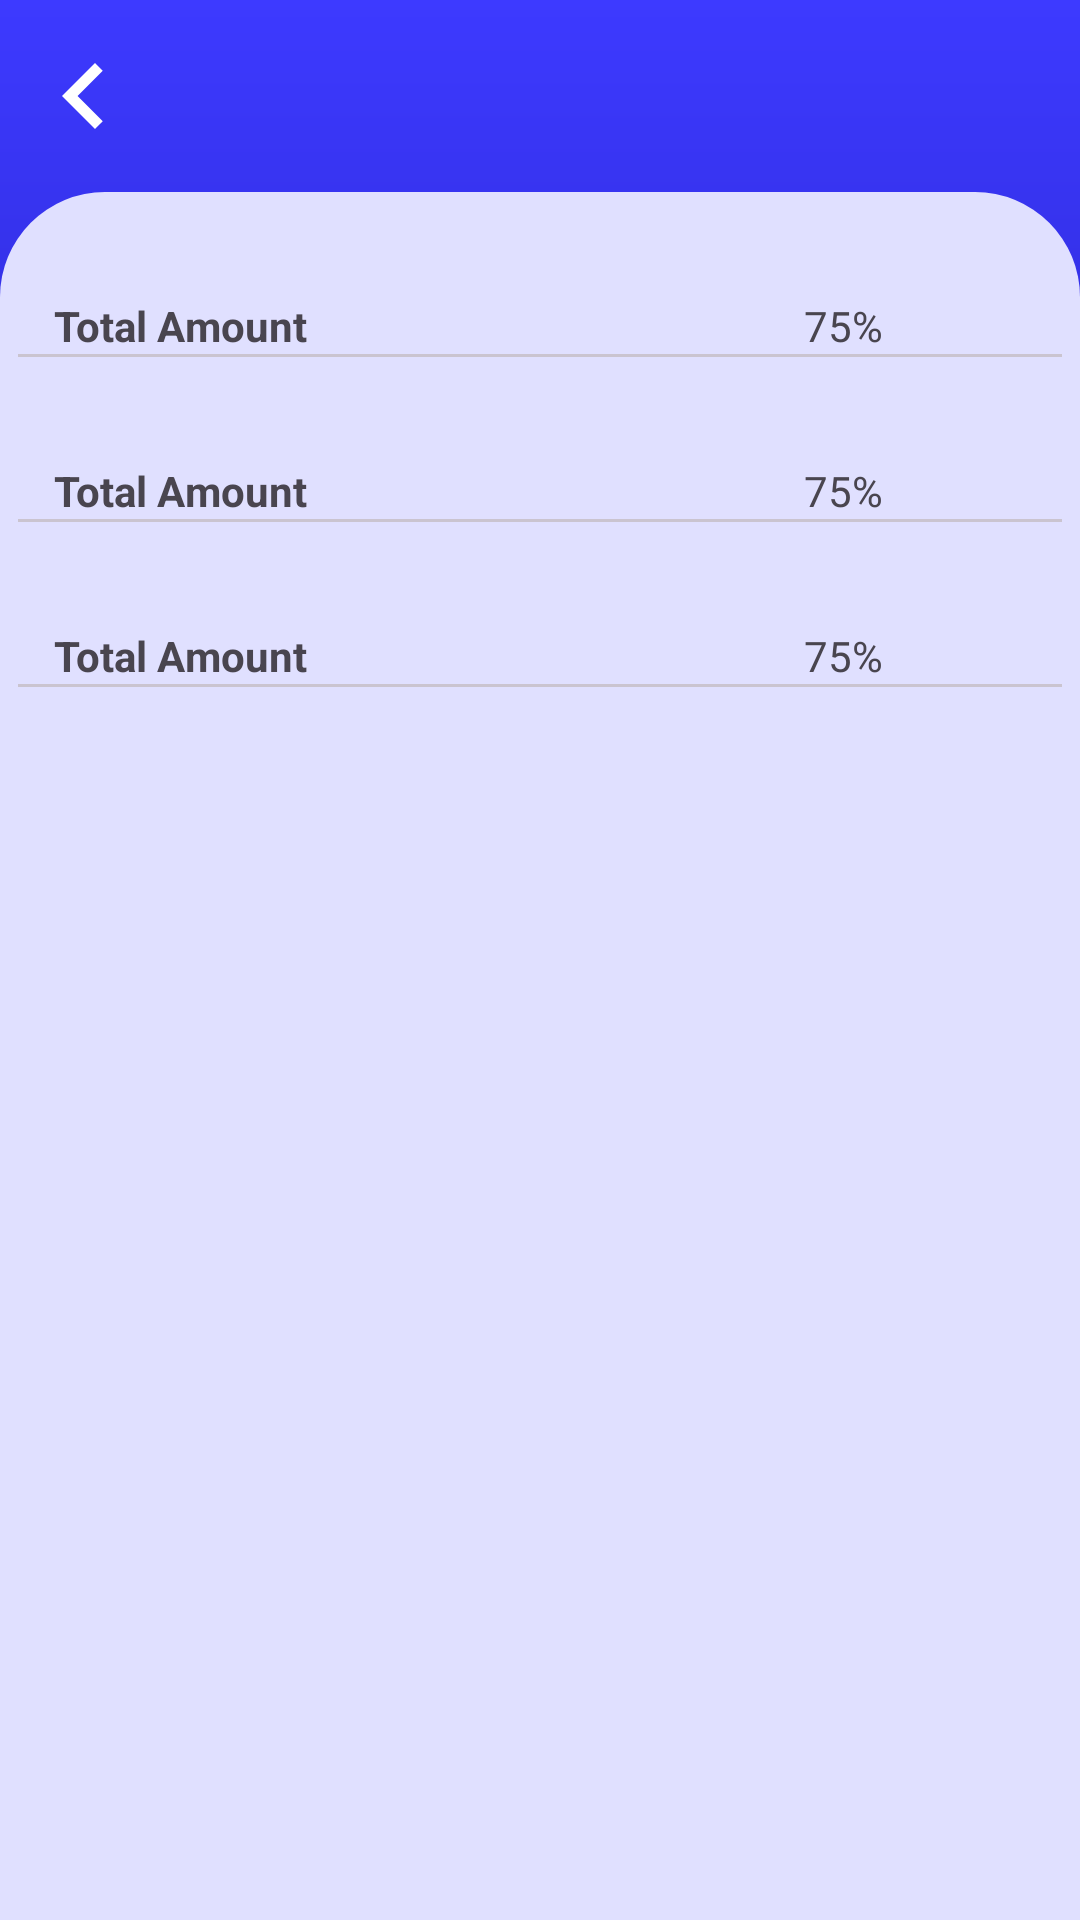

This screen was rendered from an Android layout file. Write that file and the resources it references.
<!-- AndroidManifest.xml: application theme Theme.UniKey -->
<!-- res/layout/fragment_fees.xml -->
<?xml version="1.0" encoding="utf-8"?>
<LinearLayout xmlns:android="http://schemas.android.com/apk/res/android"
    xmlns:app="http://schemas.android.com/apk/res-auto"
    xmlns:tools="http://schemas.android.com/tools"
    android:layout_width="match_parent"
    android:layout_height="match_parent"
    android:fitsSystemWindows="false"
    android:background="@drawable/app_bg"
    android:orientation="vertical"
    android:transitionName="@string/fees_detail_transition_name"
    tools:context=".ui.fees.FeesFragment">

    <include
        android:id="@+id/app_bar"
        layout="@layout/app_bar" />

    <androidx.core.widget.NestedScrollView
        android:layout_width="match_parent"
        android:layout_height="match_parent"
        android:paddingVertical="10dp"
        android:paddingHorizontal="6dp"
        android:background="@drawable/home_items_card_bg_foreground">
        <androidx.appcompat.widget.LinearLayoutCompat
            android:layout_width="match_parent"
            android:layout_height="wrap_content"
            android:orientation="vertical">

            <include android:id="@+id/total"
                layout="@layout/fees_content_item"/>

            <include android:id="@+id/paid"
                layout="@layout/fees_content_item"/>

            <include android:id="@+id/pending"
                layout="@layout/fees_content_item"/>

        </androidx.appcompat.widget.LinearLayoutCompat>

    </androidx.core.widget.NestedScrollView>

</LinearLayout>
<!-- res/layout/app_bar.xml (included above) -->
<?xml version="1.0" encoding="utf-8"?>
<com.google.android.material.appbar.AppBarLayout
    android:id="@+id/app_bar_layout"
    style="@style/Unikey.Widget.AppBarLayout"
    app:liftOnScroll="true"
    xmlns:android="http://schemas.android.com/apk/res/android"
    xmlns:app="http://schemas.android.com/apk/res-auto">

    <com.google.android.material.appbar.MaterialToolbar
        android:id="@+id/tool_bar"
        style="@style/Unikey.Widget.AppCompat.Toolbar"
        app:layout_scrollFlags="scroll|enterAlways|snap" />
</com.google.android.material.appbar.AppBarLayout>
<!-- res/layout/fees_content_item.xml (included above) -->
<?xml version="1.0" encoding="utf-8"?>
<androidx.constraintlayout.widget.ConstraintLayout android:layout_width="match_parent"
    android:layout_height="wrap_content"
    xmlns:app="http://schemas.android.com/apk/res-auto"
    xmlns:tools="http://schemas.android.com/tools"
    android:orientation="horizontal"
    android:paddingVertical="10dp"
    android:layout_marginTop="15dp"
    xmlns:android="http://schemas.android.com/apk/res/android">

    <TextView
        android:id="@+id/label"
        android:text="Total Amount"
        style="@style/Unikey.FeesLabel.TexView.TextView"
        app:layout_constraintStart_toStartOf="parent"
        app:layout_constraintTop_toTopOf="parent"/>

    <TextView
        android:id="@+id/value"
        style="@style/Unikey.FeesValues.TexView.TextView"
        tools:text="75%"
        app:layout_constraintEnd_toEndOf="parent"
        app:layout_constraintTop_toTopOf="parent" />

    <com.google.android.material.divider.MaterialDivider
        android:layout_width="match_parent"
        android:layout_height="1dp"
        app:layout_constraintTop_toBottomOf="@id/value"/>

</androidx.constraintlayout.widget.ConstraintLayout>
<!-- resources referenced by this layout -->
<resources>
  <!-- drawable app_bg (drawable) -->
  <?xml version="1.0" encoding="utf-8"?>
  <shape xmlns:android="http://schemas.android.com/apk/res/android"
      android:shape="rectangle">
      <gradient
          android:angle="270"
          android:type="linear"
          android:startColor="@color/md_theme_light_primary"
          android:endColor="@color/md_theme_light_onPrimaryContainer"  />
  </shape>
  <!-- drawable home_items_card_bg_foreground (drawable) -->
  <?xml version="1.0" encoding="utf-8"?>
  <shape xmlns:android="http://schemas.android.com/apk/res/android"
      android:shape="rectangle">
      <solid android:color="@color/md_theme_light_primaryContainer" />
      <corners
          android:topLeftRadius="35dp"
          android:topRightRadius="35dp" />
  
  </shape>
  <string name="fees_detail_transition_name">fees_detail_transition</string>
  <style name="Unikey.FeesValues.TexView.TextView" parent="Widget.AppCompat.TextView">
          <item name="android:layout_width">80dp</item>
          <item name="android:layout_height">wrap_content</item>
          <item name="android:maxWidth">50dp</item>
          <item name="android:layout_marginStart">6dp</item>
          <item name="android:layout_marginEnd">6dp</item>
          <item name="android:gravity">start</item>
      </style>
  <style name="Unikey.Widget.AppBarLayout" parent="Widget.Material3.AppBarLayout">
          <item name="android:layout_width">match_parent</item>
          <item name="android:layout_height">wrap_content</item>
          <item name="android:background">@color/transparent</item>
          <item name="android:fitsSystemWindows">true</item>
      </style>
  <color name="md_theme_light_primary">#3D3AFF</color>
  <color name="md_theme_light_onPrimaryContainer">#04006E</color>
  <color name="md_theme_light_primaryContainer">#E0E0FF</color>
  <color name="transparent">@android:color/transparent</color>
  <!-- drawable ic_baseline_navigate_before_24 (drawable) -->
  <vector android:height="44dp" android:tint="@color/md_theme_light_onPrimary"
      android:viewportHeight="24" android:viewportWidth="24"
      android:width="44dp" xmlns:android="http://schemas.android.com/apk/res/android">
      <path android:fillColor="@color/md_theme_light_onPrimary" android:pathData="M15.41,7.41L14,6l-6,6 6,6 1.41,-1.41L10.83,12z"/>
  </vector>
  <color name="md_theme_light_onPrimary">#FFFFFF</color>
  <color name="md_theme_light_secondary">#5D5D72</color>
  <color name="md_theme_light_onSecondary">#FFFFFF</color>
  <color name="md_theme_light_secondaryContainer">#E2E0F9</color>
  <color name="md_theme_light_onSecondaryContainer">#191A2C</color>
  <color name="md_theme_light_tertiary">#785369</color>
  <color name="md_theme_light_onTertiary">#FFFFFF</color>
  <color name="md_theme_light_tertiaryContainer">#FFD7EE</color>
  <color name="md_theme_light_onTertiaryContainer">#2F1125</color>
  <color name="md_theme_light_error">#BA1B1B</color>
  <color name="md_theme_light_errorContainer">#FFDAD4</color>
  <color name="md_theme_light_onError">#FFFFFF</color>
  <color name="md_theme_light_onErrorContainer">#410001</color>
  <color name="md_theme_light_background">#FFFBFF</color>
  <color name="md_theme_light_onBackground">#1B1B1F</color>
  <color name="md_theme_light_surface">#FFFBFF</color>
  <color name="md_theme_light_onSurface">#1B1B1F</color>
  <color name="md_theme_light_surfaceVariant">#E4E1EC</color>
  <color name="md_theme_light_onSurfaceVariant">#47464F</color>
  <color name="md_theme_light_outline">#777680</color>
  <color name="md_theme_light_inverseOnSurface">#F3EFF4</color>
  <color name="md_theme_light_inverseSurface">#313033</color>
  <color name="md_theme_light_primaryInverse">#BFC1FF</color>
</resources>
